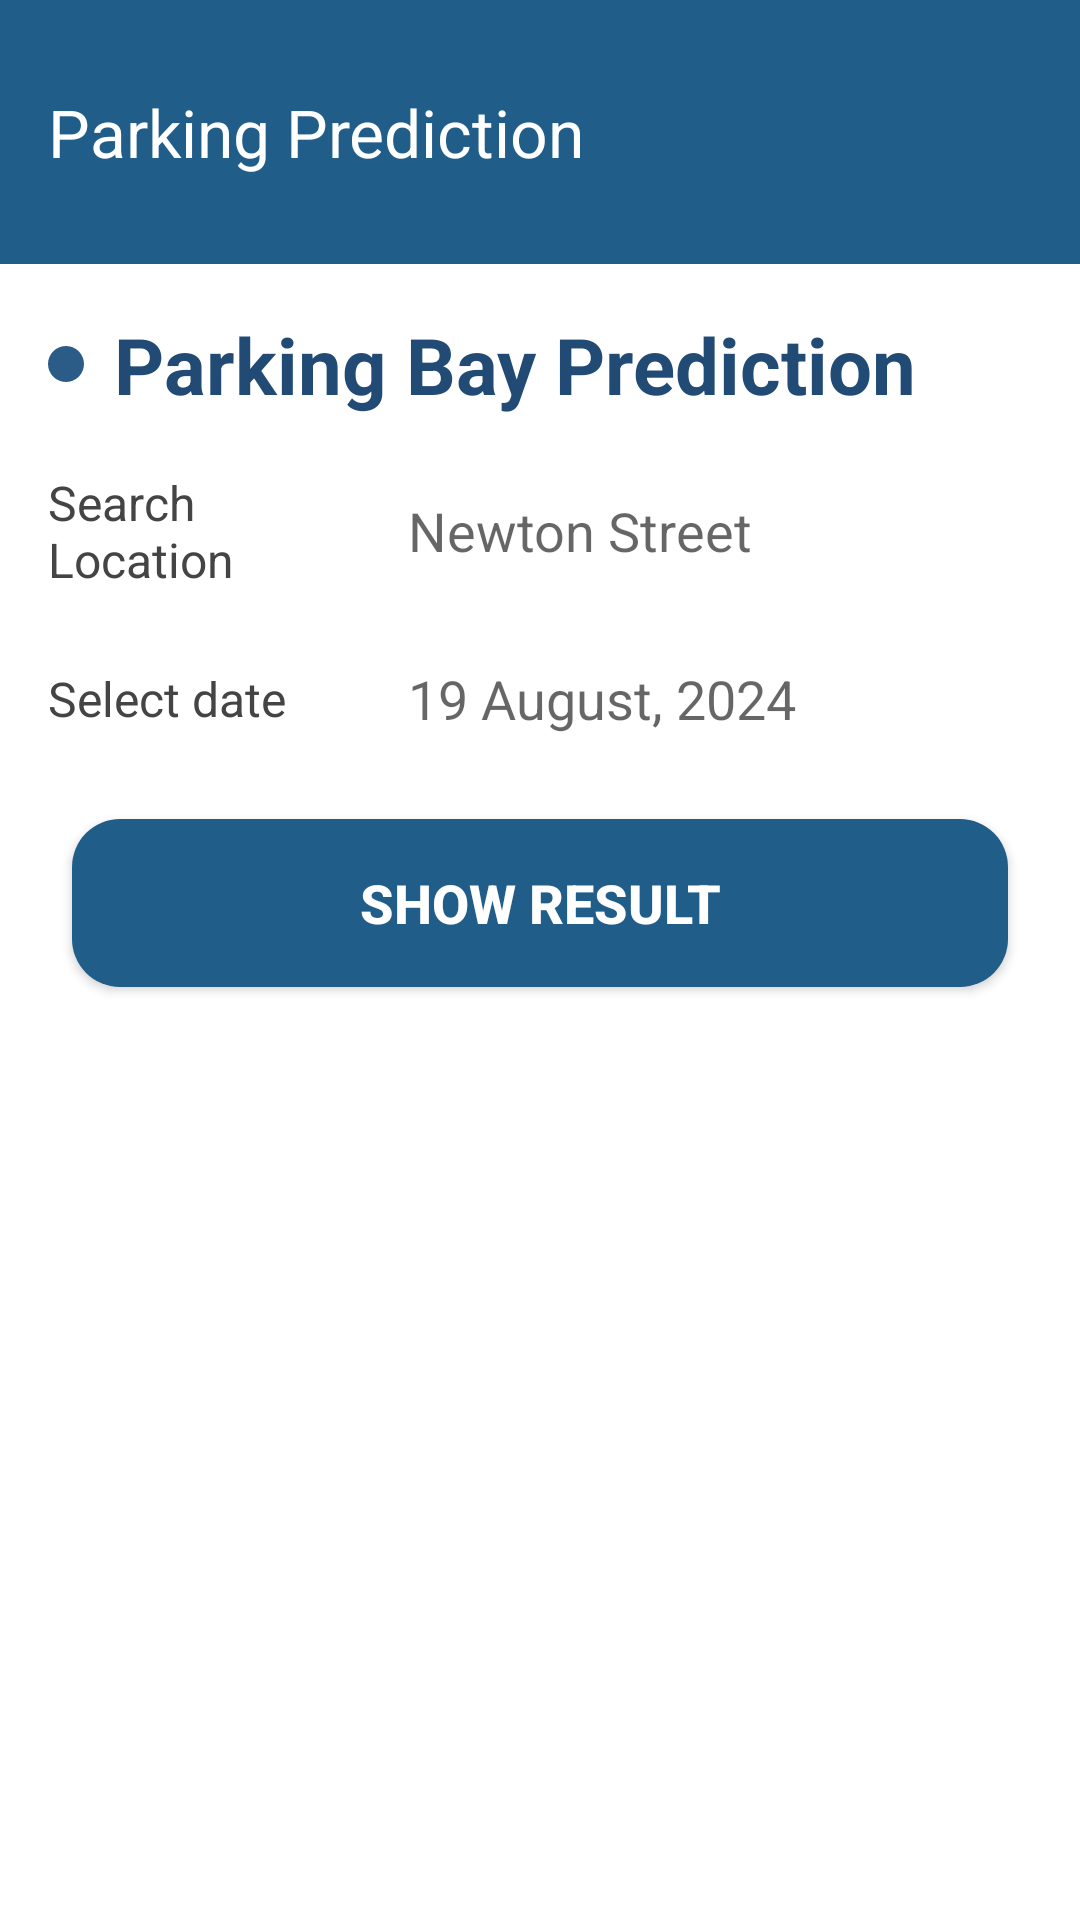

Write the Android layout XML for this screen, with the resource values it uses.
<!-- AndroidManifest.xml: application theme Theme.Melbourne_Commuter -->
<!-- res/layout/parking_prediction.xml -->
<?xml version="1.0" encoding="utf-8"?>
<ScrollView xmlns:android="http://schemas.android.com/apk/res/android"
    xmlns:app="http://schemas.android.com/apk/res-auto"
    android:layout_width="match_parent"
    android:layout_height="match_parent"
    android:background="@android:color/white">

    <androidx.constraintlayout.widget.ConstraintLayout
        android:layout_width="match_parent"
        android:layout_height="wrap_content">

        
        <androidx.appcompat.widget.Toolbar
            android:id="@+id/toolbar"
            android:layout_width="0dp"
            android:layout_height="88dp"
            android:background="#215D89"
            android:theme="@style/ThemeOverlay.AppCompat.Dark.ActionBar"
            app:title="Parking Prediction"
            app:titleTextColor="@android:color/white"
            app:titleTextAppearance="@style/TextAppearance.AppCompat.Large"
            app:layout_constraintTop_toTopOf="parent"
            app:layout_constraintStart_toStartOf="parent"
            app:layout_constraintEnd_toEndOf="parent" />

        
        <LinearLayout
            android:id="@+id/sectionTitle"
            android:layout_width="0dp"
            android:layout_height="wrap_content"
            android:orientation="horizontal"
            android:gravity="center_vertical"
            android:paddingStart="16dp"
            android:paddingEnd="16dp"
            android:layout_marginTop="16dp"
            app:layout_constraintTop_toBottomOf="@id/toolbar"
            app:layout_constraintStart_toStartOf="parent"
            app:layout_constraintEnd_toEndOf="parent">

            <View
                android:layout_width="12dp"
                android:layout_height="12dp"
                android:layout_marginEnd="10dp"
                android:background="@drawable/bullet_dot" />

            <TextView
                android:layout_width="wrap_content"
                android:layout_height="wrap_content"
                android:text="Parking Bay Prediction"
                android:textColor="#214B74"
                android:textStyle="bold"
                android:textSize="26sp" />
        </LinearLayout>

        
        <LinearLayout
            android:id="@+id/rowLocation"
            android:layout_width="0dp"
            android:layout_height="wrap_content"
            android:orientation="horizontal"
            android:gravity="center_vertical"
            android:paddingStart="16dp"
            android:paddingEnd="16dp"
            android:layout_marginTop="16dp"
            app:layout_constraintTop_toBottomOf="@id/sectionTitle"
            app:layout_constraintStart_toStartOf="parent"
            app:layout_constraintEnd_toEndOf="parent">

            <TextView
                android:layout_width="0dp"
                android:layout_height="wrap_content"
                android:layout_weight="1"
                android:text="Search Location"
                android:textSize="16sp"
                android:textColor="#444" />

            <EditText
                android:id="@+id/inputLocation"
                android:layout_width="220dp"
                android:layout_height="44dp"
                android:hint="Newton Street"
                android:background="@drawable/edittext_bg"
                android:paddingStart="12dp"
                android:paddingEnd="12dp"
                android:inputType="textCapWords" />
        </LinearLayout>

        
        <LinearLayout
            android:id="@+id/rowDate"
            android:layout_width="0dp"
            android:layout_height="wrap_content"
            android:orientation="horizontal"
            android:gravity="center_vertical"
            android:paddingStart="16dp"
            android:paddingEnd="16dp"
            android:layout_marginTop="12dp"
            app:layout_constraintTop_toBottomOf="@id/rowLocation"
            app:layout_constraintStart_toStartOf="parent"
            app:layout_constraintEnd_toEndOf="parent">

            <TextView
                android:layout_width="0dp"
                android:layout_height="wrap_content"
                android:layout_weight="1"
                android:text="Select date"
                android:textSize="16sp"
                android:textColor="#444" />

            <EditText
                android:id="@+id/inputDate"
                android:layout_width="220dp"
                android:layout_height="44dp"
                android:hint="19 August, 2024"
                android:focusable="false"
                android:clickable="true"
                android:background="@drawable/edittext_bg"
                android:paddingStart="12dp"
                android:paddingEnd="12dp" />
        </LinearLayout>

        
        <Button
            android:id="@+id/btnShowResult"
            android:layout_width="0dp"
            android:layout_height="56dp"
            android:text="Show Result"
            android:textColor="@android:color/white"
            android:textStyle="bold"
            android:textSize="18sp"
            android:background="@drawable/rounded_blue_button"
            android:layout_marginStart="24dp"
            android:layout_marginEnd="24dp"
            android:layout_marginTop="18dp"
            app:layout_constraintTop_toBottomOf="@id/rowDate"
            app:layout_constraintStart_toStartOf="parent"
            app:layout_constraintEnd_toEndOf="parent" />

        
        <TextView
            android:id="@+id/resultText"
            android:layout_width="0dp"
            android:layout_height="wrap_content"
            android:layout_marginStart="20dp"
            android:layout_marginEnd="20dp"
            android:layout_marginTop="20dp"
            android:textSize="18sp"
            android:textColor="#214B74"
            android:visibility="gone"
            app:layout_constraintTop_toBottomOf="@id/btnShowResult"
            app:layout_constraintStart_toStartOf="parent"
            app:layout_constraintEnd_toEndOf="parent" />

        
        <Space
            android:layout_width="1dp"
            android:layout_height="24dp"
            app:layout_constraintTop_toBottomOf="@id/resultText"
            app:layout_constraintStart_toStartOf="parent" />

    </androidx.constraintlayout.widget.ConstraintLayout>
</ScrollView>
<!-- resources referenced by this layout -->
<resources>
  <!-- drawable bullet_dot (drawable) -->
  <shape xmlns:android="http://schemas.android.com/apk/res/android"
      android:shape="oval">
      <size android:width="10dp" android:height="10dp"/>
      <solid android:color="#2B5C87"/>
  </shape>
  <!-- drawable rounded_blue_button (drawable) -->
  <shape xmlns:android="http://schemas.android.com/apk/res/android">
      <solid android:color="#215D89" />
      <corners android:radius="16dp"/>
  </shape>
  <style name="Theme.Melbourne_Commuter" parent="Theme.AppCompat.Light.NoActionBar">
          
          <item name="colorPrimary">#215D89</item>
          <item name="colorPrimaryDark">#1A4566</item>
          <item name="colorAccent">#F48CA1</item>
      </style>
</resources>
